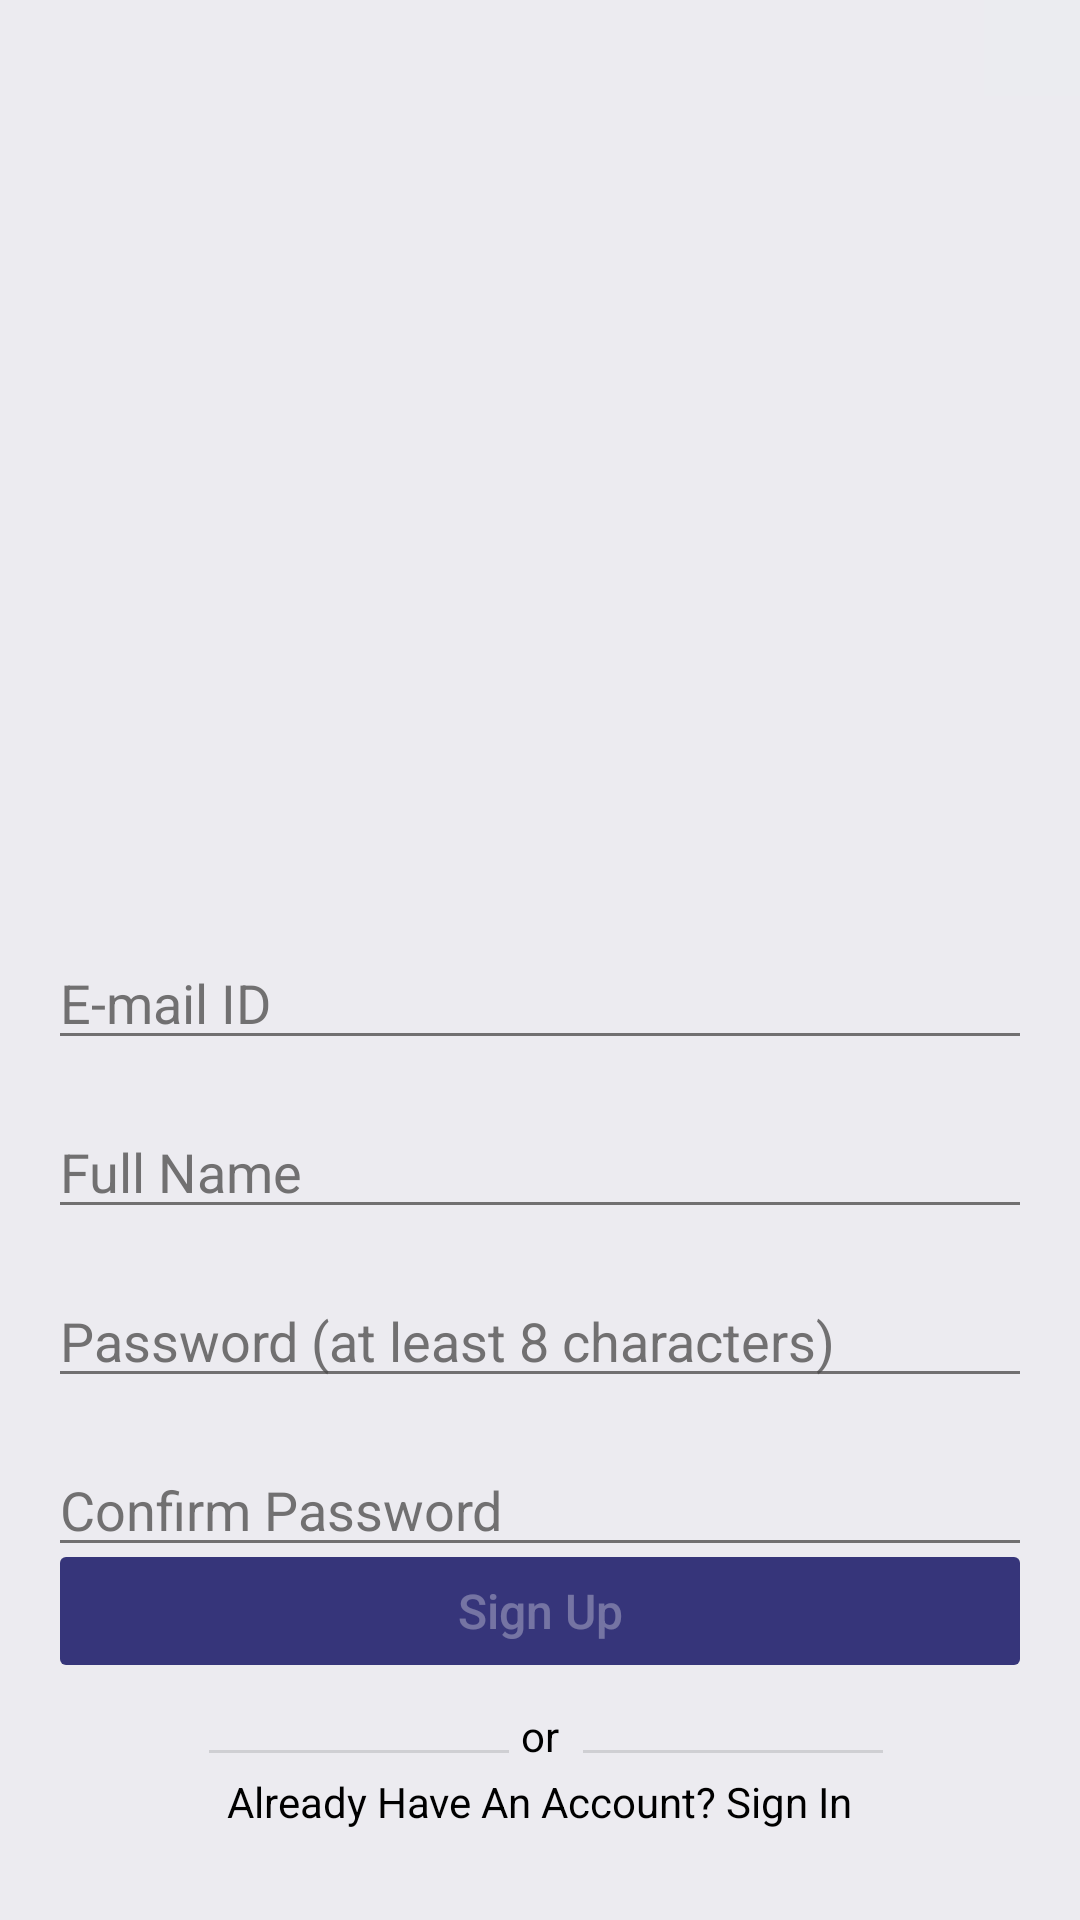

Here is an Android app screen rendered from its layout file. Give the layout XML and the strings, colors and styles it references.
<!-- AndroidManifest.xml: application theme Theme.Lyrik -->
<!-- res/layout/fragment_sign_up.xml -->
<?xml version="1.0" encoding="utf-8"?>
<FrameLayout xmlns:android="http://schemas.android.com/apk/res/android"
    xmlns:tools="http://schemas.android.com/tools"
    xmlns:app="http://schemas.android.com/apk/res-auto"
    android:layout_width="match_parent"
    android:background="#ecebf0"
    android:layout_height="match_parent"
    tools:context=".SignUpFragment">

    
    <androidx.constraintlayout.widget.ConstraintLayout
        android:layout_width="match_parent"
        android:layout_height="match_parent">


        <ImageButton
            android:id="@+id/sign_in_close_btn"
            android:layout_width="wrap_content"
            android:layout_height="wrap_content"
            android:background="#ebecf0"
            android:padding="16dp"
            android:src="@drawable/ic_baseline_close_24"
            app:layout_constraintEnd_toEndOf="parent"
            app:layout_constraintTop_toTopOf="parent" />

        <ImageView
            android:id="@+id/sign_up_logo"
            android:layout_width="322dp"
            android:layout_height="284dp"
            android:layout_marginStart="8dp"
            android:layout_marginTop="8dp"
            android:layout_marginEnd="8dp"
            android:layout_marginBottom="8dp"
            android:src="@drawable/img"
            app:layout_constraintBottom_toBottomOf="parent"
            app:layout_constraintEnd_toEndOf="@+id/sign_in_close_btn"
            app:layout_constraintHorizontal_bias="0.493"
            app:layout_constraintStart_toStartOf="parent"
            app:layout_constraintTop_toTopOf="@+id/sign_in_close_btn"
            app:layout_constraintVertical_bias="0.0" />

        <EditText
            android:id="@+id/sign_up_email"
            android:layout_width="0dp"
            android:layout_height="wrap_content"
            android:layout_marginStart="16dp"
            android:layout_marginTop="20dp"
            android:layout_marginEnd="16dp"
            android:backgroundTint="#C44C4A4A"
            android:ems="10"
            android:hint="E-mail ID"
            android:inputType="textEmailAddress"
            android:textColor="#000000"
            android:textColorHint="#C44C4A4A"
            app:layout_constraintEnd_toEndOf="parent"
            app:layout_constraintStart_toStartOf="parent"
            app:layout_constraintTop_toBottomOf="@+id/sign_up_logo" />

        <EditText
            android:id="@+id/sign_up_fullname"
            android:layout_width="0dp"
            android:layout_height="wrap_content"
            android:layout_marginStart="16dp"
            android:layout_marginTop="15dp"
            android:layout_marginEnd="16dp"
            android:backgroundTint="#C44C4A4A"
            android:ems="10"
            android:hint="Full Name"
            android:inputType="text"
            android:textColor="#000000"
            android:textColorHint="#C44C4A4A"
            app:layout_constraintEnd_toEndOf="parent"
            app:layout_constraintStart_toStartOf="parent"
            app:layout_constraintTop_toBottomOf="@+id/sign_up_email" />


        <EditText
            android:id="@+id/sign_up_password"
            android:layout_width="0dp"
            android:layout_height="wrap_content"
            android:layout_marginStart="16dp"
            android:layout_marginTop="15dp"
            android:layout_marginEnd="16dp"
            android:backgroundTint="#C44C4A4A"
            android:ems="10"
            android:hint="Password (at least 8 characters)"
            android:inputType="textPassword"
            android:textColor="#000000"
            android:textColorHint="#C44C4A4A"
            app:layout_constraintEnd_toEndOf="parent"
            app:layout_constraintStart_toStartOf="parent"
            app:layout_constraintTop_toBottomOf="@+id/sign_up_fullname" />

        <EditText
            android:id="@+id/sign_up_confirm_password"
            android:layout_width="0dp"
            android:layout_height="wrap_content"
            android:layout_marginStart="16dp"
            android:layout_marginTop="15dp"
            android:layout_marginEnd="16dp"
            android:backgroundTint="#C44C4A4A"
            android:ems="10"
            android:hint="Confirm Password"
            android:inputType="textPassword"
            android:textColor="#000000"
            android:textColorHint="#C44C4A4A"
            app:layout_constraintEnd_toEndOf="parent"
            app:layout_constraintStart_toStartOf="parent"
            app:layout_constraintTop_toBottomOf="@+id/sign_up_password" />

        <Button
            android:id="@+id/sign_up_btn"
            android:layout_width="0dp"
            android:layout_height="wrap_content"
            android:layout_marginStart="16dp"
            android:layout_marginTop="10dp"
            android:layout_marginEnd="16dp"
            android:layout_marginBottom="8dp"
            android:backgroundTint="#C805055A"
            android:enabled="false"
            android:text="Sign Up"
            android:textAllCaps="false"
            android:textColor="#50ffffff"
            android:textSize="16sp"
            app:layout_constraintBottom_toTopOf="@id/textView15"
            app:layout_constraintEnd_toEndOf="parent"
            app:layout_constraintHorizontal_bias="0.0"
            app:layout_constraintStart_toStartOf="parent"
            app:layout_constraintTop_toBottomOf="@+id/sign_up_confirm_password"
            app:layout_constraintVertical_bias="1.0" />

        <TextView
            android:id="@+id/textView15"
            android:layout_width="wrap_content"
            android:layout_height="wrap_content"
            android:layout_marginTop="16dp"
            android:text="or"
            android:textColor="#000000"
            app:layout_constraintBottom_toTopOf="@+id/tv_already_have_an_account"
            app:layout_constraintEnd_toEndOf="parent"
            app:layout_constraintStart_toStartOf="parent"
            app:layout_constraintTop_toBottomOf="@+id/sign_up_confirm_password"
            app:layout_constraintVertical_bias="0.913" />

        <TextView
            android:id="@+id/tv_already_have_an_account"
            android:layout_width="wrap_content"
            android:layout_height="wrap_content"
            android:layout_marginStart="8dp"
            android:layout_marginEnd="8dp"
            android:layout_marginBottom="30dp"
            android:text="Already Have An Account? Sign In"
            android:textColor="#000000"
            app:layout_constraintBottom_toBottomOf="parent"
            app:layout_constraintEnd_toEndOf="parent"
            app:layout_constraintStart_toStartOf="parent" />

        <View
            android:id="@+id/divider11"
            android:layout_width="100dp"
            android:layout_height="1dp"
            android:layout_marginEnd="4dp"
            android:background="?android:attr/listDivider"
            app:layout_constraintBottom_toBottomOf="@+id/textView15"
            app:layout_constraintEnd_toStartOf="@+id/textView15"
            app:layout_constraintTop_toBottomOf="@+id/sign_up_confirm_password"
            app:layout_constraintVertical_bias="0.944"
            android:layout_marginRight="4dp" />

        <View
            android:id="@+id/divider12"
            android:layout_width="100dp"
            android:layout_height="1dp"
            android:layout_marginStart="8dp"
            android:background="?android:attr/listDivider"
            app:layout_constraintBottom_toBottomOf="@+id/textView15"
            app:layout_constraintStart_toEndOf="@+id/textView15"
            app:layout_constraintTop_toBottomOf="@+id/sign_up_confirm_password"
            app:layout_constraintVertical_bias="0.944"
            android:layout_marginLeft="8dp" />

        <ProgressBar
            android:id="@+id/sign_up_progressbar"
            style="?android:attr/progressBarStyle"
            android:layout_width="30dp"
            android:layout_height="30dp"
            android:layout_marginStart="8dp"
            android:layout_marginTop="5dp"
            android:layout_marginEnd="8dp"
            android:progressTint="#FF0000"
            android:visibility="invisible"
            app:layout_constraintBottom_toTopOf="@+id/sign_up_btn"
            app:layout_constraintEnd_toEndOf="parent"
            app:layout_constraintHorizontal_bias="0.498"
            app:layout_constraintStart_toStartOf="parent"
            app:layout_constraintTop_toBottomOf="@+id/sign_up_confirm_password"
            app:layout_constraintVertical_bias="0.542" />


    </androidx.constraintlayout.widget.ConstraintLayout>


</FrameLayout>
<!-- resources referenced by this layout -->
<resources>
  <style name="Theme.Lyrik" parent="Theme.MaterialComponents.DayNight.NoActionBar">
          
          <item name="colorPrimary">@color/purple_500</item>
          <item name="colorPrimaryVariant">@color/purple_700</item>
          <item name="colorOnPrimary">@color/white</item>
          
          <item name="colorSecondary">@color/teal_200</item>
          <item name="colorSecondaryVariant">@color/teal_700</item>
          <item name="colorOnSecondary">@color/black</item>
          
          <item name="android:statusBarColor" tools:targetApi="l">?attr/colorPrimaryVariant</item>
          
  
          
  
      </style>
  <color name="purple_500">#FF6200EE</color>
  <color name="purple_700">#000000</color>
  <color name="white">#FFFFFFFF</color>
  <color name="teal_200">#FF03DAC5</color>
  <color name="teal_700">#FF018786</color>
  <color name="black">#FF000000</color>
</resources>
